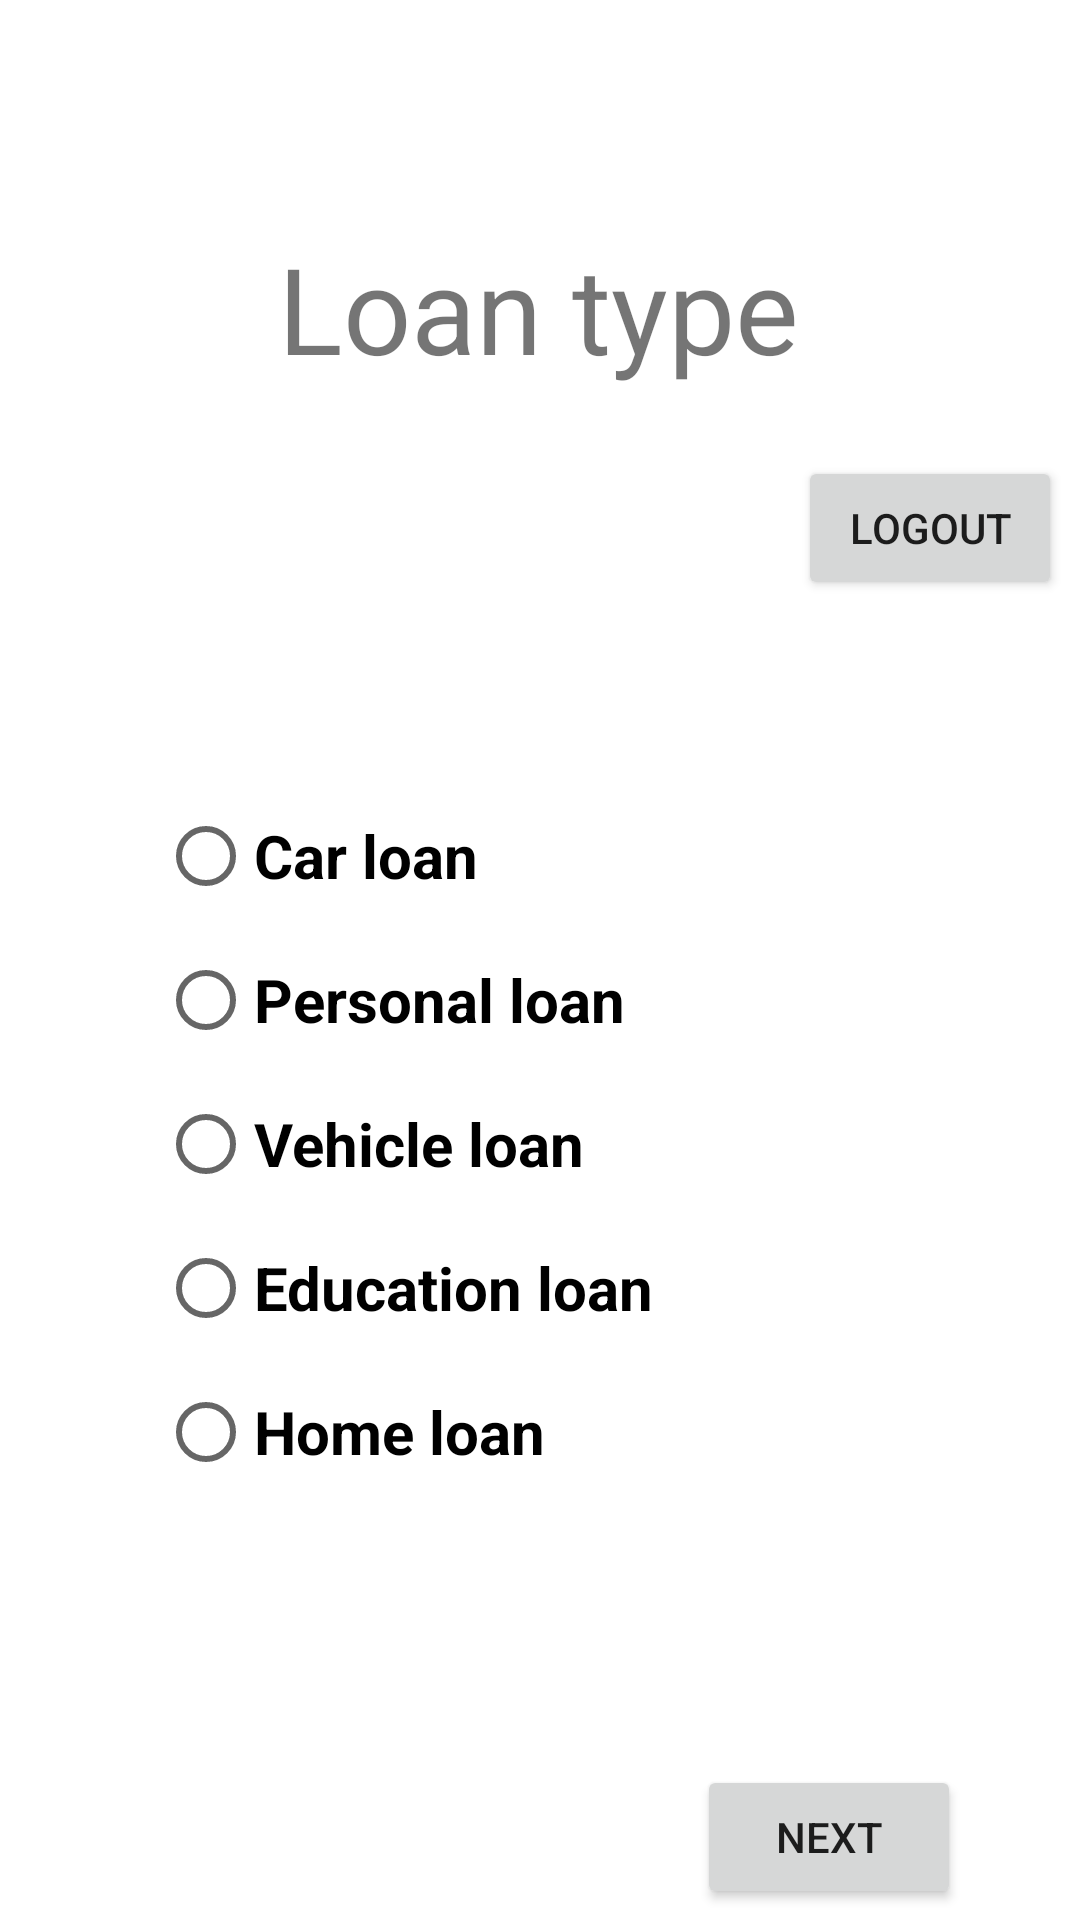

Produce the Android XML layout that renders to this screen, including the resource entries it uses.
<!-- AndroidManifest.xml: application theme Theme.Loan -->
<!-- res/layout/activity_main.xml -->
<?xml version="1.0" encoding="utf-8"?>
<androidx.constraintlayout.widget.ConstraintLayout xmlns:android="http://schemas.android.com/apk/res/android"
    xmlns:app="http://schemas.android.com/apk/res-auto"
    xmlns:tools="http://schemas.android.com/tools"
    android:id="@+id/n"
    android:layout_width="match_parent"
    android:layout_height="match_parent"
    tools:context=".MainActivity">

    <RadioGroup
        android:id="@+id/rg"
        android:layout_width="254dp"
        android:layout_height="251dp"
        android:layout_marginTop="132dp"
        app:layout_constraintEnd_toEndOf="parent"
        app:layout_constraintHorizontal_bias="0.496"
        app:layout_constraintStart_toStartOf="parent"
        app:layout_constraintTop_toBottomOf="@+id/textView2"
        tools:ignore="MissingConstraints">

        <RadioButton
            android:id="@+id/radioButton2"
            android:layout_width="match_parent"
            android:layout_height="wrap_content"
            android:text="Car loan"

            android:textSize="20sp"
            android:textStyle="bold" />

        <RadioButton
            android:id="@+id/radioButton3"
            android:layout_width="match_parent"
            android:layout_height="wrap_content"
            android:text="Personal loan"
            android:textSize="20sp"
            android:textStyle="bold" />

        <RadioButton
            android:id="@+id/radioButton4"
            android:layout_width="match_parent"
            android:layout_height="wrap_content"
            android:text="Vehicle loan"
            android:textSize="20sp"
            android:textStyle="bold" />

        <RadioButton
            android:id="@+id/radioButton5"
            android:layout_width="match_parent"
            android:layout_height="wrap_content"
            android:text="Education loan"
            android:textSize="20sp"
            android:textStyle="bold" />

        <RadioButton
            android:id="@+id/radioButton6"
            android:layout_width="match_parent"
            android:layout_height="wrap_content"
            android:text="Home loan"
            android:textSize="20sp"
            android:textStyle="bold" />
    </RadioGroup>

    <TextView
        android:id="@+id/textView2"
        android:layout_width="wrap_content"
        android:layout_height="wrap_content"
        android:layout_marginTop="76dp"
        android:text="Loan type"
        android:textSize="40dp"
        app:layout_constraintEnd_toEndOf="parent"
        app:layout_constraintHorizontal_bias="0.497"
        app:layout_constraintStart_toStartOf="parent"
        app:layout_constraintTop_toTopOf="parent"
        tools:ignore="MissingConstraints" />

    <Button
        android:id="@+id/main_next"
        android:layout_width="wrap_content"
        android:layout_height="wrap_content"
        android:layout_marginStart="269dp"
        android:layout_marginTop="76dp"
        android:layout_marginEnd="49dp"
        android:text="Next"
        app:layout_constraintEnd_toEndOf="parent"
        app:layout_constraintHorizontal_bias="0.8"
        app:layout_constraintStart_toStartOf="parent"
        app:layout_constraintTop_toBottomOf="@+id/rg" />

    <Button
        android:id="@+id/logout"
        android:layout_width="wrap_content"
        android:layout_height="wrap_content"
        android:layout_marginStart="289dp"
        android:layout_marginTop="23dp"
        android:layout_marginEnd="29dp"
        android:layout_marginBottom="62dp"
        android:text="Logout"
        app:layout_constraintBottom_toTopOf="@+id/rg"
        app:layout_constraintEnd_toEndOf="parent"
        app:layout_constraintStart_toStartOf="parent"
        app:layout_constraintTop_toBottomOf="@+id/textView2" />

</androidx.constraintlayout.widget.ConstraintLayout>
<!-- resources referenced by this layout -->
<resources>
  <style name="Theme.Loan" parent="Theme.MaterialComponents.DayNight.DarkActionBar">
          
          <item name="colorPrimary">@color/purple_500</item>
          <item name="colorPrimaryVariant">@color/purple_700</item>
          <item name="colorOnPrimary">@color/white</item>
          
          <item name="colorSecondary">@color/teal_200</item>
          <item name="colorSecondaryVariant">@color/teal_700</item>
          <item name="colorOnSecondary">@color/black</item>
          
          <item name="android:statusBarColor" tools:targetApi="l">?attr/colorPrimaryVariant</item>
          
      </style>
  <!-- not gathered from this repository: default colours our renderer supplied (Android Studio template values) -->
  <color name="purple_500">#FF6200EE</color>
  <color name="purple_700">#FF3700B3</color>
  <color name="teal_200">#FF03DAC5</color>
  <color name="teal_700">#FF018786</color>
  <color name="black">#FF000000</color>
  <color name="white">#FFFFFFFF</color>
</resources>
